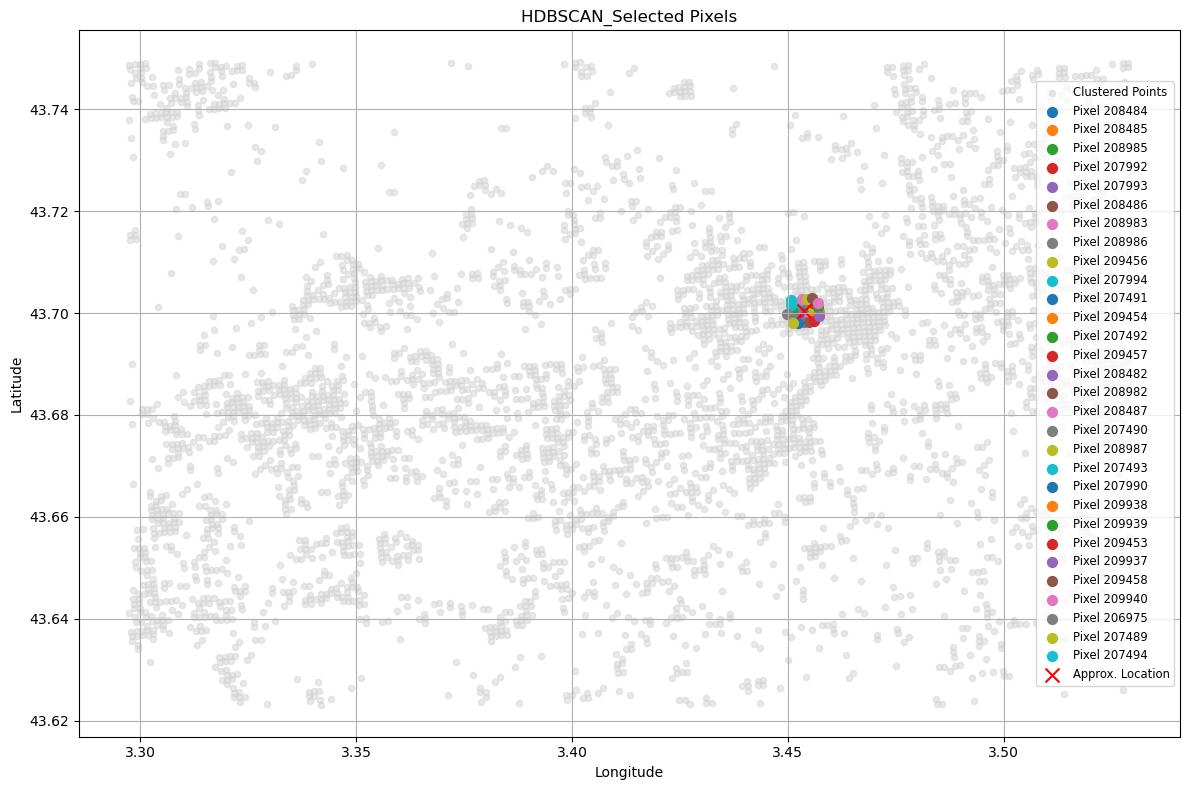

Source data for this figure (header and first rows):
pixel, latitude, longitude, velocity_detrended, cluster, hdbscan_cluster, distance, dist_m
208484, 43.7, 3.453, -2.684, -1, 1, True, 47
208485, 43.7, 3.453, -2.184, -1, 1, True, 61.71
208985, 43.7, 3.455, -0.2838, -1, 1, True, 98.33
207992, 43.7, 3.452, -1.984, -1, 1, True, 128.1
207993, 43.7, 3.452, -0.08384, -1, 1, True, 133.7
208486, 43.7, 3.453, -0.9838, -1, 1, True, 159.6
208983, 43.7, 3.455, -1.084, -1, 1, True, 162.2
208986, 43.7, 3.455, -1.084, -1, 1, True, 177.3
209456, 43.7, 3.456, -1.684, -1, 1, True, 188.3
207994, 43.7, 3.452, -1.384, -1, 1, True, 198.6
207491, 43.7, 3.451, -2.484, -1, 1, True, 224.8
209454, 43.7, 3.456, -1.484, -1, 1, True, 227.8
207492, 43.7, 3.451, -2.084, -1, 1, True, 227.8
209457, 43.7, 3.456, -1.484, -1, 1, True, 239.5
208482, 43.7, 3.454, -1.384, -1, 1, True, 243.3
208982, 43.7, 3.455, -0.3838, -1, 1, True, 254.4
208487, 43.7, 3.453, -1.084, -1, 1, True, 259.2
207490, 43.7, 3.451, -2.284, -1, 1, True, 263.1
208987, 43.7, 3.454, -0.9838, -1, 1, True, 270.7
207493, 43.7, 3.451, -0.9838, -1, 1, True, 270.8
207990, 43.7, 3.452, -1.984, -1, 1, True, 271.3
209938, 43.7, 3.457, -2.484, -1, 1, True, 281.6
209939, 43.7, 3.457, -1.684, -1, 1, True, 285
209453, 43.7, 3.456, -0.6838, -1, 1, True, 300.3
209937, 43.7, 3.457, -0.6838, -1, 1, True, 312.1
209458, 43.7, 3.456, -1.084, -1, 1, True, 315.1
209940, 43.7, 3.457, -0.9838, -1, 1, True, 321.3
206975, 43.7, 3.45, -0.9838, -1, 1, True, 323.4
207489, 43.7, 3.451, -1.584, -1, 1, True, 328.6
207494, 43.7, 3.451, -0.3838, -1, 1, True, 338.9
